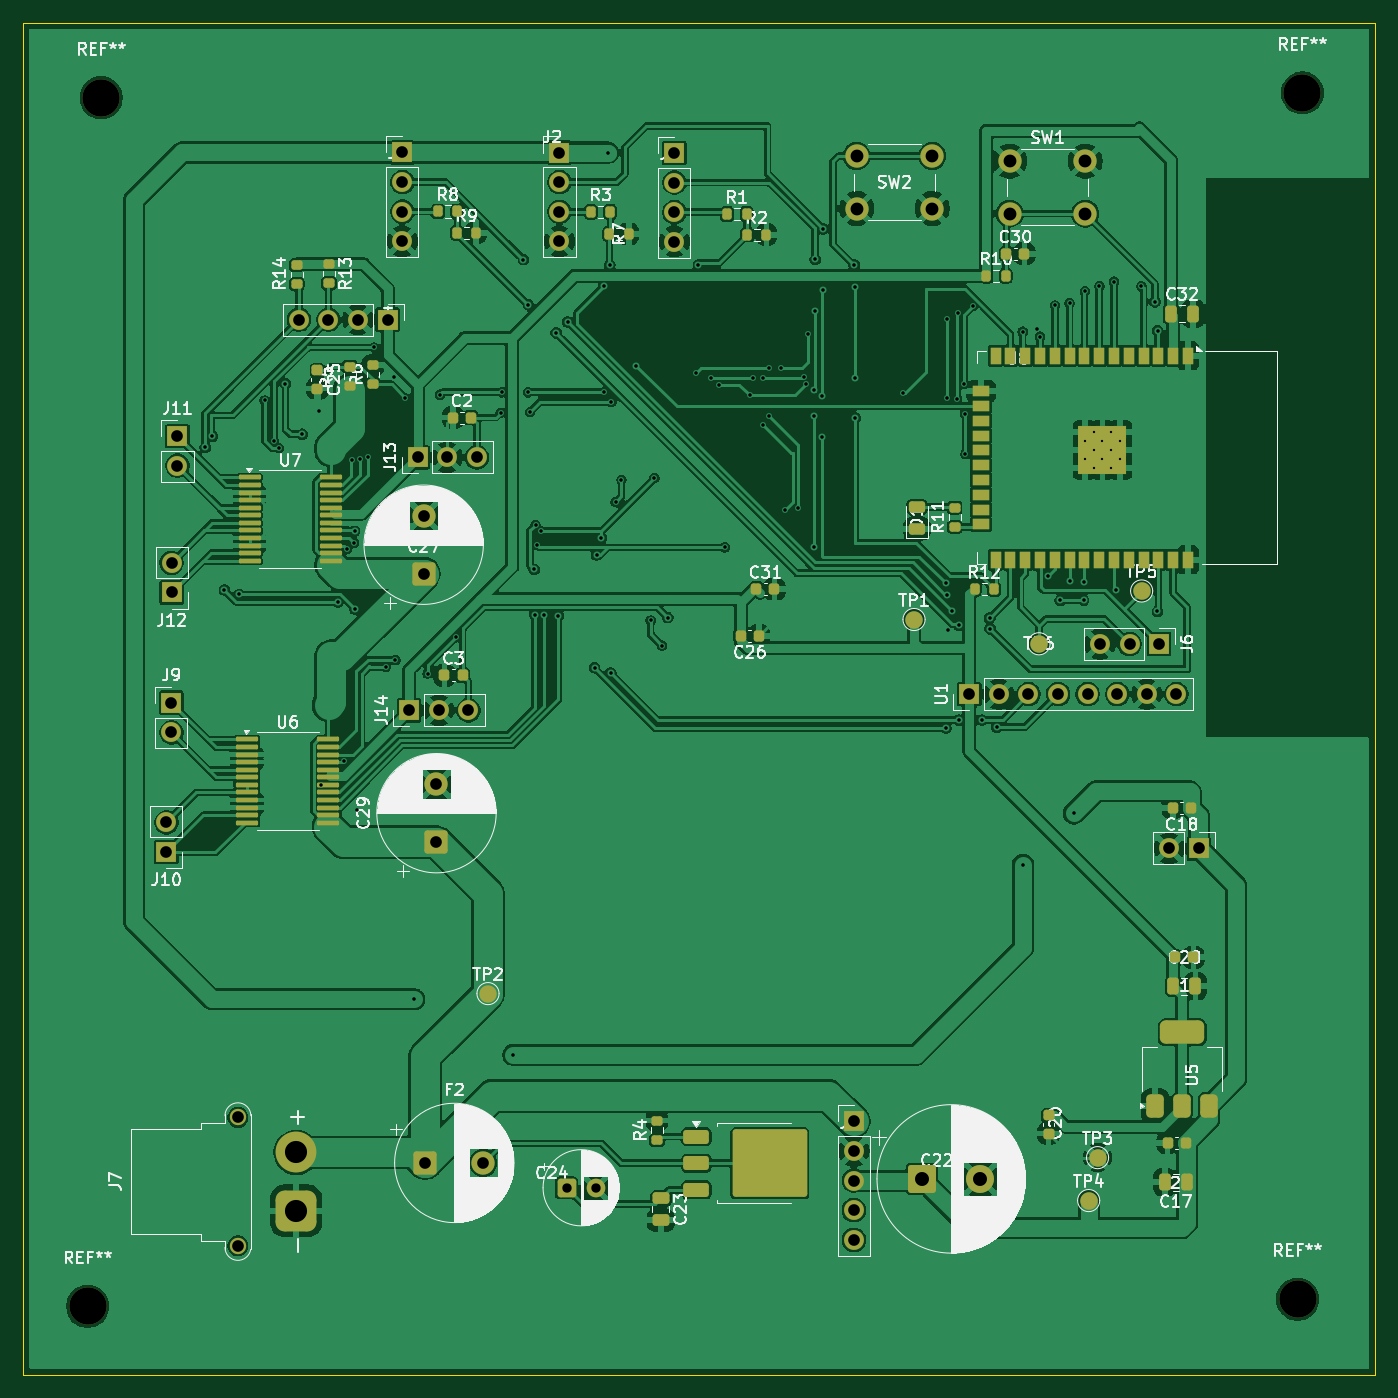
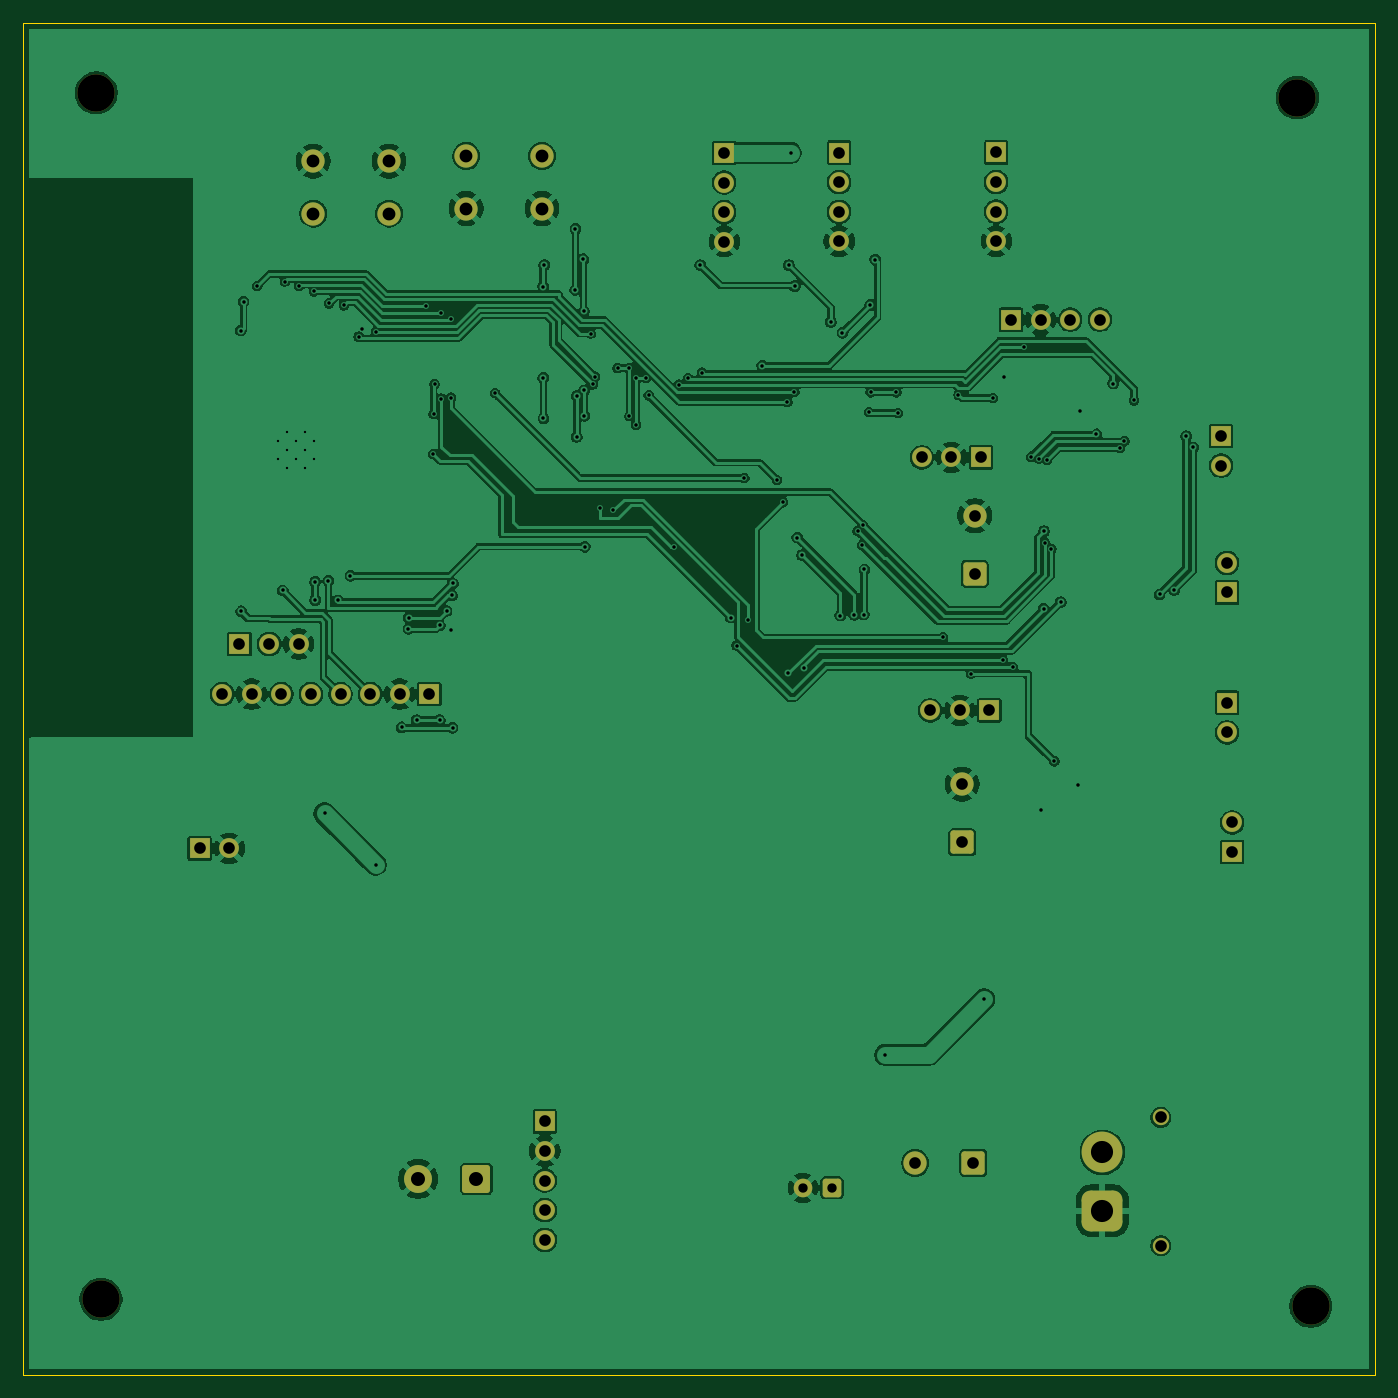
Circuit board: 11 layer files. Board 116.0 x 116.0 mm.
- bottom_copper: Philo- main-B_Cu.gbl (225667 bytes)
- bottom_mask: Philo- main-B_Mask.gbs (4282 bytes)
- paste: Philo- main-B_Paste.gbp (454 bytes)
- bottom_silk: Philo- main-B_Silkscreen.gbo (4292 bytes)
- outline: Philo- main-Edge_Cuts.gm1 (611 bytes)
- top_copper: Philo- main-F_Cu.gtl (371883 bytes)
- top_mask: Philo- main-F_Mask.gts (11207 bytes)
- paste: Philo- main-F_Paste.gtp (7544 bytes)
- top_silk: Philo- main-F_Silkscreen.gto (162943 bytes)
- drill: Philo- main-NPTH.drl (392 bytes)
- drill: Philo- main-PTH.drl (3973 bytes)

=== bottom_copper: Philo- main-B_Cu.gbl (225667 bytes, source omitted) ===
=== bottom_mask: Philo- main-B_Mask.gbs ===
%TF.GenerationSoftware,KiCad,Pcbnew,9.0.4*%
%TF.CreationDate,2026-07-07T13:22:11-05:00*%
%TF.ProjectId,Philo- main,5068696c-6f2d-4206-9d61-696e2e6b6963,rev?*%
%TF.SameCoordinates,Original*%
%TF.FileFunction,Soldermask,Bot*%
%TF.FilePolarity,Negative*%
%FSLAX46Y46*%
G04 Gerber Fmt 4.6, Leading zero omitted, Abs format (unit mm)*
G04 Created by KiCad (PCBNEW 9.0.4) date 2026-07-07 13:22:11*
%MOMM*%
%LPD*%
G01*
G04 APERTURE LIST*
G04 Aperture macros list*
%AMRoundRect*
0 Rectangle with rounded corners*
0 $1 Rounding radius*
0 $2 $3 $4 $5 $6 $7 $8 $9 X,Y pos of 4 corners*
0 Add a 4 corners polygon primitive as box body*
4,1,4,$2,$3,$4,$5,$6,$7,$8,$9,$2,$3,0*
0 Add four circle primitives for the rounded corners*
1,1,$1+$1,$2,$3*
1,1,$1+$1,$4,$5*
1,1,$1+$1,$6,$7*
1,1,$1+$1,$8,$9*
0 Add four rect primitives between the rounded corners*
20,1,$1+$1,$2,$3,$4,$5,0*
20,1,$1+$1,$4,$5,$6,$7,0*
20,1,$1+$1,$6,$7,$8,$9,0*
20,1,$1+$1,$8,$9,$2,$3,0*%
G04 Aperture macros list end*
%ADD10C,3.200000*%
%ADD11R,1.700000X1.700000*%
%ADD12C,1.700000*%
%ADD13C,2.000000*%
%ADD14RoundRect,0.250000X0.750000X-0.750000X0.750000X0.750000X-0.750000X0.750000X-0.750000X-0.750000X0*%
%ADD15RoundRect,0.250000X-0.550000X-0.550000X0.550000X-0.550000X0.550000X0.550000X-0.550000X0.550000X0*%
%ADD16C,1.600000*%
%ADD17RoundRect,0.250001X-0.949999X-0.949999X0.949999X-0.949999X0.949999X0.949999X-0.949999X0.949999X0*%
%ADD18C,2.400000*%
%ADD19C,1.400000*%
%ADD20RoundRect,0.770000X0.980000X-0.980000X0.980000X0.980000X-0.980000X0.980000X-0.980000X-0.980000X0*%
%ADD21C,3.500000*%
%ADD22RoundRect,0.250000X-0.750000X-0.750000X0.750000X-0.750000X0.750000X0.750000X-0.750000X0.750000X0*%
G04 APERTURE END LIST*
D10*
%TO.C,REF\u002A\u002A*%
X145880000Y-126520000D03*
%TD*%
%TO.C,REF\u002A\u002A*%
X249700000Y-125910000D03*
%TD*%
%TO.C,REF\u002A\u002A*%
X250120000Y-22400000D03*
%TD*%
%TO.C,REF\u002A\u002A*%
X147040000Y-22800000D03*
%TD*%
D11*
%TO.C,J10*%
X152630000Y-87545000D03*
D12*
X152630000Y-85005000D03*
%TD*%
D11*
%TO.C,J3*%
X172880000Y-27510000D03*
D12*
X172880000Y-30050000D03*
X172880000Y-32590000D03*
X172880000Y-35130000D03*
%TD*%
D11*
%TO.C,J9*%
X153060000Y-74730000D03*
D12*
X153060000Y-77270000D03*
%TD*%
D11*
%TO.C,J11*%
X153580000Y-51850000D03*
D12*
X153580000Y-54390000D03*
%TD*%
D11*
%TO.C,J5*%
X241230000Y-87230000D03*
D12*
X238690000Y-87230000D03*
%TD*%
D13*
%TO.C,SW1*%
X224990000Y-28250000D03*
X231490000Y-28250000D03*
X224990000Y-32750000D03*
X231490000Y-32750000D03*
%TD*%
D11*
%TO.C,U1*%
X221530000Y-73990000D03*
D12*
X224070000Y-73990000D03*
X226610000Y-73990000D03*
X229150000Y-73990000D03*
X231690000Y-73990000D03*
X234230000Y-73990000D03*
X236770000Y-73990000D03*
X239310000Y-73990000D03*
%TD*%
D13*
%TO.C,SW2*%
X211860000Y-27820000D03*
X218360000Y-27820000D03*
X211860000Y-32320000D03*
X218360000Y-32320000D03*
%TD*%
D11*
%TO.C,J6*%
X237820000Y-69690000D03*
D12*
X235280000Y-69690000D03*
X232740000Y-69690000D03*
%TD*%
D14*
%TO.C,C27*%
X174710000Y-63670000D03*
D13*
X174710000Y-58670000D03*
%TD*%
D11*
%TO.C,J1*%
X196220000Y-27550000D03*
D12*
X196220000Y-30090000D03*
X196220000Y-32630000D03*
X196220000Y-35170000D03*
%TD*%
D11*
%TO.C,J4*%
X171610000Y-41860000D03*
D12*
X169070000Y-41860000D03*
X166530000Y-41860000D03*
X163990000Y-41860000D03*
%TD*%
D15*
%TO.C,C24*%
X186972621Y-116350000D03*
D16*
X189472621Y-116350000D03*
%TD*%
D11*
%TO.C,J8*%
X211620000Y-110660000D03*
D12*
X211620000Y-113200000D03*
X211620000Y-115740000D03*
X211620000Y-118280000D03*
X211620000Y-120820000D03*
%TD*%
D17*
%TO.C,C22*%
X217480000Y-115590000D03*
D18*
X222480000Y-115590000D03*
%TD*%
D11*
%TO.C,J14*%
X173470000Y-75380000D03*
D12*
X176010000Y-75380000D03*
X178550000Y-75380000D03*
%TD*%
D14*
%TO.C,C29*%
X175810000Y-86707677D03*
D13*
X175810000Y-81707677D03*
%TD*%
D11*
%TO.C,J2*%
X186360000Y-27520000D03*
D12*
X186360000Y-30060000D03*
X186360000Y-32600000D03*
X186360000Y-35140000D03*
%TD*%
D19*
%TO.C,J7*%
X158770000Y-121320000D03*
X158770000Y-110320000D03*
D20*
X163770000Y-118320000D03*
D21*
X163770000Y-113320000D03*
%TD*%
D11*
%TO.C,J13*%
X174190000Y-53670000D03*
D12*
X176730000Y-53670000D03*
X179270000Y-53670000D03*
%TD*%
D11*
%TO.C,J12*%
X153080000Y-65270000D03*
D12*
X153080000Y-62730000D03*
%TD*%
D22*
%TO.C,F2*%
X174837323Y-114220000D03*
D13*
X179837323Y-114220000D03*
%TD*%
M02*

=== paste: Philo- main-B_Paste.gbp ===
%TF.GenerationSoftware,KiCad,Pcbnew,9.0.4*%
%TF.CreationDate,2026-07-07T13:22:11-05:00*%
%TF.ProjectId,Philo- main,5068696c-6f2d-4206-9d61-696e2e6b6963,rev?*%
%TF.SameCoordinates,Original*%
%TF.FileFunction,Paste,Bot*%
%TF.FilePolarity,Positive*%
%FSLAX46Y46*%
G04 Gerber Fmt 4.6, Leading zero omitted, Abs format (unit mm)*
G04 Created by KiCad (PCBNEW 9.0.4) date 2026-07-07 13:22:11*
%MOMM*%
%LPD*%
G01*
G04 APERTURE LIST*
G04 APERTURE END LIST*
M02*

=== bottom_silk: Philo- main-B_Silkscreen.gbo (4292 bytes, source omitted) ===
=== outline: Philo- main-Edge_Cuts.gm1 ===
%TF.GenerationSoftware,KiCad,Pcbnew,9.0.4*%
%TF.CreationDate,2026-07-07T13:22:11-05:00*%
%TF.ProjectId,Philo- main,5068696c-6f2d-4206-9d61-696e2e6b6963,rev?*%
%TF.SameCoordinates,Original*%
%TF.FileFunction,Profile,NP*%
%FSLAX46Y46*%
G04 Gerber Fmt 4.6, Leading zero omitted, Abs format (unit mm)*
G04 Created by KiCad (PCBNEW 9.0.4) date 2026-07-07 13:22:11*
%MOMM*%
%LPD*%
G01*
G04 APERTURE LIST*
%TA.AperFunction,Profile*%
%ADD10C,0.050000*%
%TD*%
G04 APERTURE END LIST*
D10*
X140365000Y-16380000D02*
X256365000Y-16380000D01*
X256365000Y-132380000D01*
X140365000Y-132380000D01*
X140365000Y-16380000D01*
M02*

=== top_copper: Philo- main-F_Cu.gtl (371883 bytes, source omitted) ===
=== top_mask: Philo- main-F_Mask.gts (11207 bytes, source omitted) ===
=== paste: Philo- main-F_Paste.gtp (7544 bytes, source omitted) ===
=== top_silk: Philo- main-F_Silkscreen.gto (162943 bytes, source omitted) ===
=== drill: Philo- main-NPTH.drl ===
M48
; DRILL file {KiCad 9.0.4} date 2026-07-07T13:22:16-0500
; FORMAT={-:-/ absolute / metric / decimal}
; #@! TF.CreationDate,2026-07-07T13:22:16-05:00
; #@! TF.GenerationSoftware,Kicad,Pcbnew,9.0.4
; #@! TF.FileFunction,NonPlated,1,2,NPTH
FMAT,2
METRIC
; #@! TA.AperFunction,NonPlated,NPTH,ComponentDrill
T1C3.200
%
G90
G05
T1
X145.88Y-126.52
X147.04Y-22.8
X249.7Y-125.91
X250.12Y-22.4
M30

=== drill: Philo- main-PTH.drl ===
M48
; DRILL file {KiCad 9.0.4} date 2026-07-07T13:22:16-0500
; FORMAT={-:-/ absolute / metric / decimal}
; #@! TF.CreationDate,2026-07-07T13:22:16-05:00
; #@! TF.GenerationSoftware,Kicad,Pcbnew,9.0.4
; #@! TF.FileFunction,Plated,1,2,PTH
FMAT,2
METRIC
; #@! TA.AperFunction,Plated,PTH,ComponentDrill
T1C0.200
; #@! TA.AperFunction,Plated,PTH,ViaDrill
T2C0.300
; #@! TA.AperFunction,Plated,PTH,ComponentDrill
T3C0.800
; #@! TA.AperFunction,Plated,PTH,ComponentDrill
T4C1.000
; #@! TA.AperFunction,Plated,PTH,ComponentDrill
T5C1.100
; #@! TA.AperFunction,Plated,PTH,ComponentDrill
T6C1.200
; #@! TA.AperFunction,Plated,PTH,ComponentDrill
T7C1.900
%
G90
G05
T1
X231.432Y-52.267
X231.432Y-53.792
X232.195Y-51.505
X232.195Y-53.03
X232.195Y-54.555
X232.957Y-52.267
X232.957Y-53.792
X233.72Y-51.505
X233.72Y-53.03
X233.72Y-54.555
X234.482Y-52.267
X234.482Y-53.792
T2
X155.96Y-52.82
X156.585Y-51.85
X157.608Y-65.052
X158.87Y-65.43
X161.06Y-48.79
X161.88Y-52.27
X162.27Y-52.885
X162.85Y-47.35
X164.28Y-51.685
X165.73Y-49.71
X165.89Y-81.78
X167.338Y-66.082
X167.893Y-79.755
X168.15Y-61.517
X168.52Y-53.87
X168.725Y-60.99
X168.78Y-59.996
X168.82Y-66.68
X169.02Y-83.95
X169.214Y-53.775
X169.897Y-53.624
X170.46Y-44.24
X171.44Y-71.655
X172.187Y-46.811
X172.29Y-71.08
X173.14Y-48.57
X173.91Y-100.18
X175.04Y-72.23
X176.12Y-48.29
X177.448Y-69.118
X181.31Y-49.85
X181.446Y-48.09
X182.4Y-104.94
X183.27Y-36.71
X183.65Y-48.09
X183.693Y-40.589
X183.82Y-49.77
X184.19Y-63.29
X184.25Y-67.161
X184.31Y-59.46
X184.42Y-61.19
X184.776Y-59.983
X185.049Y-67.203
X186.08Y-42.977
X186.26Y-67.25
X187.07Y-42.06
X189.373Y-71.717
X189.55Y-62.05
X189.95Y-60.56
X190.16Y-38.98
X190.21Y-48.07
X190.53Y-27.54
X190.67Y-37.18
X190.76Y-72.18
X190.81Y-48.91
X191.18Y-57.51
X191.68Y-55.6
X192.96Y-45.81
X194.19Y-67.67
X194.5Y-55.45
X195.16Y-69.82
X195.65Y-67.42
X198.12Y-46.404
X198.28Y-37.17
X199.33Y-46.855
X200.09Y-47.43
X200.55Y-61.4
X202.7Y-48.35
X202.966Y-46.855
X203.785Y-46.855
X203.79Y-50.87
X204.36Y-46.0
X204.36Y-50.11
X205.38Y-46.0
X205.75Y-58.2
X206.87Y-58.05
X207.321Y-46.736
X207.51Y-47.41
X207.68Y-43.05
X208.19Y-61.34
X208.22Y-50.11
X208.244Y-47.935
X208.255Y-41.15
X208.31Y-36.68
X208.88Y-48.42
X208.88Y-51.93
X208.99Y-34.07
X209.01Y-39.3
X211.66Y-37.17
X211.74Y-50.31
X211.75Y-46.85
X211.76Y-39.03
X215.88Y-48.14
X219.51Y-64.48
X219.53Y-76.89
X219.587Y-65.513
X219.63Y-41.76
X219.65Y-48.54
X219.67Y-68.46
X220.04Y-66.86
X220.49Y-48.63
X220.524Y-41.308
X220.63Y-68.085
X220.63Y-76.22
X221.08Y-47.37
X221.16Y-49.95
X221.2Y-53.38
X221.85Y-40.686
X222.6Y-76.21
X223.28Y-67.46
X223.32Y-68.38
X223.91Y-76.835
X226.105Y-42.893
X226.13Y-88.62
X227.31Y-42.66
X227.6Y-43.32
X228.295Y-63.84
X228.87Y-40.64
X229.34Y-65.955
X230.13Y-40.46
X230.19Y-64.26
X230.52Y-84.23
X231.33Y-65.92
X231.34Y-64.35
X231.44Y-39.427
X232.7Y-38.976
X233.93Y-38.59
X234.102Y-65.088
X236.3Y-38.99
X237.46Y-40.32
X237.67Y-66.88
X237.7Y-42.8
T3
X186.973Y-116.35
X189.473Y-116.35
T4
X152.63Y-85.005
X152.63Y-87.545
X153.06Y-74.73
X153.06Y-77.27
X153.08Y-62.73
X153.08Y-65.27
X153.58Y-51.85
X153.58Y-54.39
X158.77Y-110.32
X158.77Y-121.32
X163.99Y-41.86
X166.53Y-41.86
X169.07Y-41.86
X171.61Y-41.86
X172.88Y-27.51
X172.88Y-30.05
X172.88Y-32.59
X172.88Y-35.13
X173.47Y-75.38
X174.19Y-53.67
X174.71Y-58.67
X174.71Y-63.67
X174.837Y-114.22
X175.81Y-81.708
X175.81Y-86.708
X176.01Y-75.38
X176.73Y-53.67
X178.55Y-75.38
X179.27Y-53.67
X179.837Y-114.22
X186.36Y-27.52
X186.36Y-30.06
X186.36Y-32.6
X186.36Y-35.14
X196.22Y-27.55
X196.22Y-30.09
X196.22Y-32.63
X196.22Y-35.17
X211.62Y-110.66
X211.62Y-113.2
X211.62Y-115.74
X211.62Y-118.28
X211.62Y-120.82
X221.53Y-73.99
X224.07Y-73.99
X226.61Y-73.99
X229.15Y-73.99
X231.69Y-73.99
X232.74Y-69.69
X234.23Y-73.99
X235.28Y-69.69
X236.77Y-73.99
X237.82Y-69.69
X238.69Y-87.23
X239.31Y-73.99
X241.23Y-87.23
T5
X211.86Y-27.82
X211.86Y-32.32
X218.36Y-27.82
X218.36Y-32.32
X224.99Y-28.25
X224.99Y-32.75
X231.49Y-28.25
X231.49Y-32.75
T6
X217.48Y-115.59
X222.48Y-115.59
T7
X163.77Y-113.32
X163.77Y-118.32
M30
